4-way image classification set "image_classifier" from GitHub (dokkev/Whisker-Based-Tactile-Sensing-and-Shape-Classification); label vocabulary: baseball, concave shape, convex shape, tennis ball.

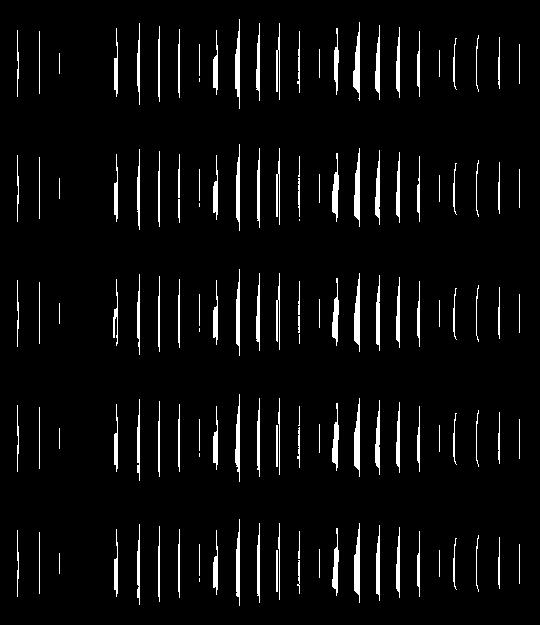
Label: concave shape

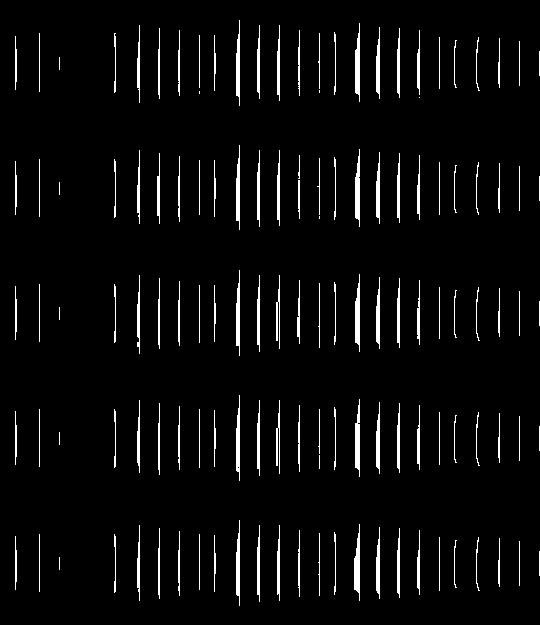
Label: concave shape

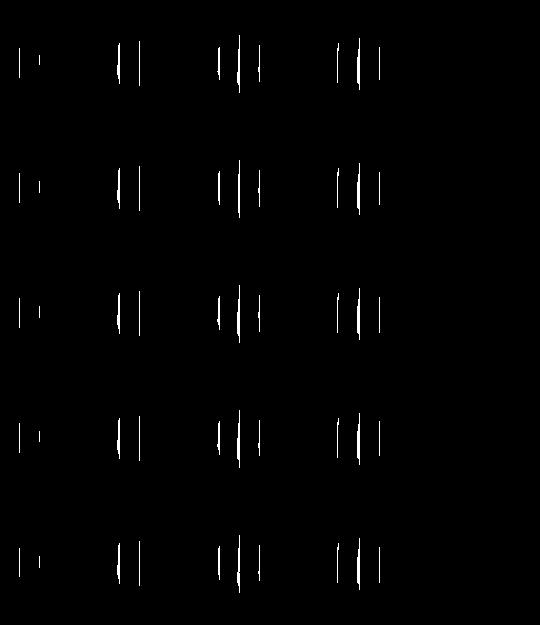
Label: convex shape

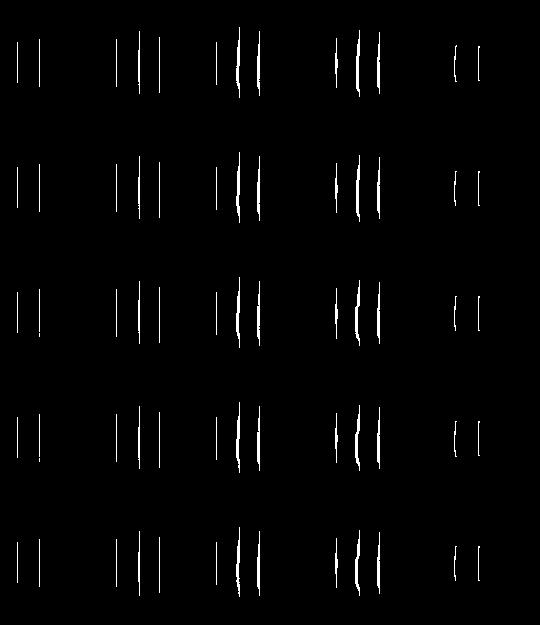
Label: convex shape

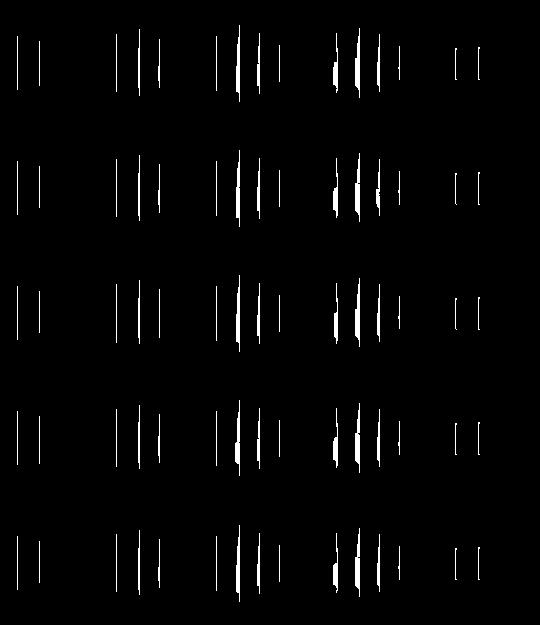
Label: concave shape

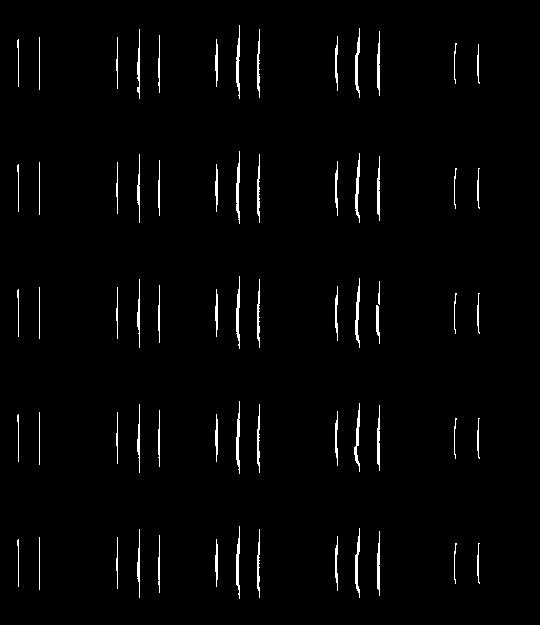
Label: convex shape
